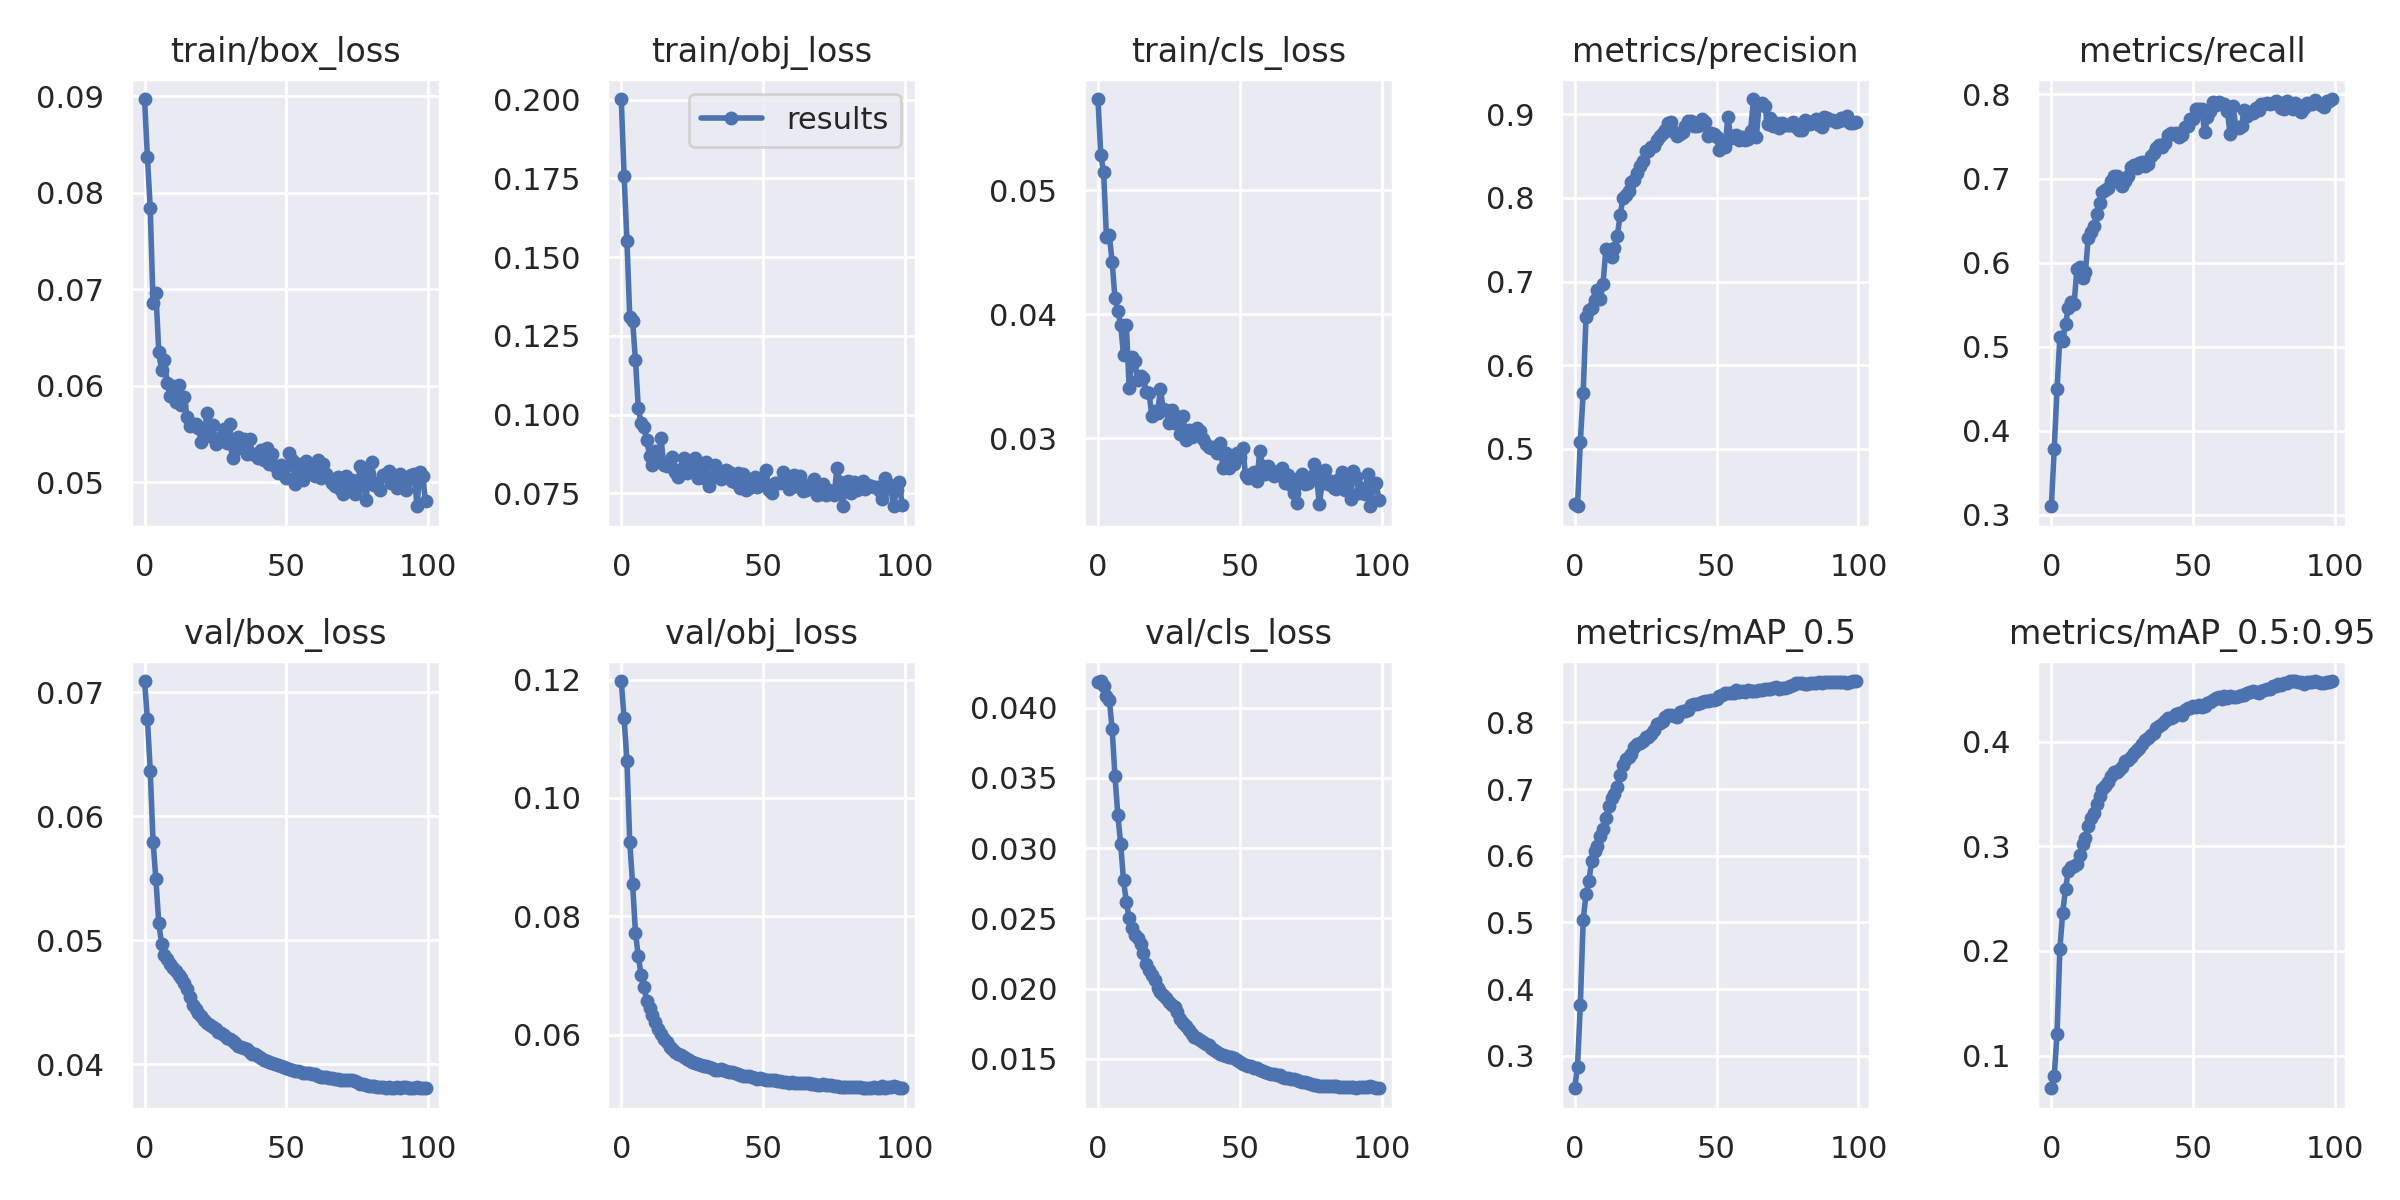

The file beside this chart, header and first rows:
epoch, train/box_loss, train/obj_loss, train/cls_loss, metrics/precision, metrics/recall, metrics/mAP_0.5, metrics/mAP_0.5:0.95, val/box_loss, val/obj_loss, val/cls_loss, x/lr0, x/lr1, x/lr2
0, 0.08973, 0.2002, 0.05739, 0.4332, 0.3103, 0.2513, 0.06874, 0.0709, 0.1198, 0.04179, 0.00017, 0.00017, 0.08317
1, 0.08373, 0.1757, 0.05285, 0.4311, 0.3782, 0.2836, 0.08039, 0.06785, 0.1135, 0.04189, 0.0003465, 0.0003465, 0.06535
2, 0.07839, 0.1552, 0.05151, 0.5085, 0.4495, 0.3764, 0.1203, 0.06366, 0.1063, 0.04153, 0.0005194, 0.0005194, 0.04752
3, 0.06855, 0.1309, 0.04621, 0.5665, 0.5113, 0.503, 0.2019, 0.05792, 0.09248, 0.04085, 0.0006887, 0.0006887, 0.02969
4, 0.06961, 0.1297, 0.04642, 0.6575, 0.5069, 0.5426, 0.2367, 0.05491, 0.08545, 0.04057, 0.0008544, 0.0008544, 0.01185
5, 0.06353, 0.1175, 0.04423, 0.6663, 0.5274, 0.5624, 0.2596, 0.0514, 0.07724, 0.03846, 0.0009501, 0.0009501, 0.0009501
6, 0.06162, 0.1022, 0.04128, 0.6686, 0.5462, 0.5923, 0.2767, 0.04973, 0.07323, 0.03512, 0.0009501, 0.0009501, 0.0009501
7, 0.06264, 0.09738, 0.04028, 0.6783, 0.5529, 0.6071, 0.2798, 0.04885, 0.07011, 0.03236, 0.0009401, 0.0009401, 0.0009401
8, 0.06026, 0.096, 0.03917, 0.6903, 0.5505, 0.6154, 0.2815, 0.04848, 0.06799, 0.03028, 0.0009301, 0.0009301, 0.0009301
9, 0.05894, 0.09192, 0.03672, 0.6795, 0.5923, 0.6296, 0.2831, 0.04809, 0.06575, 0.02772, 0.0009201, 0.0009201, 0.0009201
10, 0.05995, 0.0869, 0.03917, 0.6974, 0.5946, 0.6399, 0.2919, 0.04778, 0.06451, 0.02618, 0.0009101, 0.0009101, 0.0009101
11, 0.05834, 0.08416, 0.03401, 0.739, 0.5813, 0.6565, 0.3018, 0.04751, 0.06333, 0.025, 0.0009001, 0.0009001, 0.0009001
12, 0.06008, 0.08836, 0.03651, 0.7357, 0.5893, 0.6742, 0.3083, 0.04722, 0.0621, 0.02431, 0.0008901, 0.0008901, 0.0008901
13, 0.05797, 0.08568, 0.03618, 0.7294, 0.6298, 0.687, 0.3193, 0.04699, 0.06101, 0.02382, 0.0008801, 0.0008801, 0.0008801
14, 0.05881, 0.0926, 0.03471, 0.7396, 0.6359, 0.6927, 0.3269, 0.0466, 0.06007, 0.0236, 0.0008701, 0.0008701, 0.0008701
15, 0.05674, 0.08394, 0.03503, 0.754, 0.644, 0.7038, 0.3314, 0.04604, 0.05933, 0.02321, 0.0008601, 0.0008601, 0.0008601
16, 0.05579, 0.08387, 0.03486, 0.7791, 0.6581, 0.7208, 0.3402, 0.04544, 0.05871, 0.02253, 0.0008502, 0.0008502, 0.0008502
17, 0.05598, 0.08414, 0.03375, 0.7995, 0.6712, 0.7368, 0.3476, 0.04479, 0.05792, 0.02178, 0.0008402, 0.0008402, 0.0008402
18, 0.05607, 0.08655, 0.03361, 0.8038, 0.6839, 0.7457, 0.3547, 0.04444, 0.05751, 0.02136, 0.0008302, 0.0008302, 0.0008302
19, 0.05555, 0.08197, 0.03176, 0.8089, 0.6859, 0.7481, 0.3575, 0.04414, 0.05711, 0.02101, 0.0008202, 0.0008202, 0.0008202
20, 0.0542, 0.08019, 0.0322, 0.8191, 0.6888, 0.7527, 0.3618, 0.04391, 0.05679, 0.02061, 0.0008102, 0.0008102, 0.0008102
21, 0.05496, 0.08287, 0.03204, 0.8214, 0.6974, 0.7635, 0.3673, 0.0436, 0.05649, 0.02007, 0.0008002, 0.0008002, 0.0008002
22, 0.05715, 0.0863, 0.03393, 0.8297, 0.7033, 0.7682, 0.3711, 0.04336, 0.0562, 0.0198, 0.0007902, 0.0007902, 0.0007902
23, 0.05475, 0.0815, 0.03236, 0.838, 0.703, 0.7697, 0.3713, 0.04317, 0.05591, 0.01958, 0.0007802, 0.0007802, 0.0007802
24, 0.05594, 0.08291, 0.03225, 0.8448, 0.6958, 0.772, 0.373, 0.04302, 0.05566, 0.01937, 0.0007702, 0.0007702, 0.0007702
25, 0.05391, 0.08338, 0.0312, 0.8566, 0.6917, 0.7783, 0.3762, 0.04283, 0.05542, 0.01907, 0.0007602, 0.0007602, 0.0007602
26, 0.05442, 0.08613, 0.03229, 0.8557, 0.697, 0.7777, 0.3812, 0.04262, 0.05517, 0.01887, 0.0007503, 0.0007503, 0.0007503
27, 0.05464, 0.07997, 0.03123, 0.8607, 0.703, 0.782, 0.3822, 0.04252, 0.05504, 0.01867, 0.0007403, 0.0007403, 0.0007403
28, 0.05553, 0.08386, 0.03169, 0.8621, 0.7132, 0.789, 0.385, 0.04235, 0.05492, 0.01831, 0.0007303, 0.0007303, 0.0007303
29, 0.05402, 0.07998, 0.03031, 0.8695, 0.7158, 0.7975, 0.3891, 0.04215, 0.05468, 0.01783, 0.0007203, 0.0007203, 0.0007203
30, 0.05604, 0.08515, 0.03175, 0.874, 0.7128, 0.7984, 0.3917, 0.04202, 0.05464, 0.01757, 0.0007103, 0.0007103, 0.0007103
31, 0.0525, 0.07735, 0.02982, 0.8774, 0.7188, 0.8022, 0.3942, 0.04187, 0.05449, 0.01732, 0.0007003, 0.0007003, 0.0007003
32, 0.05336, 0.08037, 0.03066, 0.881, 0.7201, 0.8075, 0.3976, 0.04175, 0.05436, 0.01708, 0.0006903, 0.0006903, 0.0006903
33, 0.05468, 0.0841, 0.03009, 0.8898, 0.7144, 0.8114, 0.4021, 0.04147, 0.05405, 0.01676, 0.0006803, 0.0006803, 0.0006803
34, 0.05397, 0.08106, 0.03023, 0.8905, 0.7172, 0.8112, 0.4031, 0.04141, 0.05409, 0.0166, 0.0006703, 0.0006703, 0.0006703
35, 0.05442, 0.07962, 0.03081, 0.879, 0.7266, 0.8096, 0.4063, 0.04136, 0.05413, 0.01651, 0.0006603, 0.0006603, 0.0006603
36, 0.05291, 0.07986, 0.03059, 0.8742, 0.7301, 0.8082, 0.4083, 0.04124, 0.05408, 0.01638, 0.0006503, 0.0006503, 0.0006503
37, 0.05446, 0.08246, 0.02995, 0.8767, 0.7367, 0.8156, 0.4134, 0.04099, 0.05379, 0.01619, 0.0006404, 0.0006404, 0.0006404
38, 0.05294, 0.08167, 0.02949, 0.8792, 0.7393, 0.8164, 0.4154, 0.04086, 0.05364, 0.01605, 0.0006304, 0.0006304, 0.0006304
39, 0.05286, 0.07897, 0.02924, 0.8859, 0.7373, 0.817, 0.4169, 0.04081, 0.0536, 0.01596, 0.0006204, 0.0006204, 0.0006204
40, 0.05246, 0.07852, 0.02916, 0.8926, 0.7421, 0.8188, 0.4193, 0.0407, 0.05355, 0.01581, 0.0006104, 0.0006104, 0.0006104
41, 0.05329, 0.08138, 0.02925, 0.8916, 0.7519, 0.826, 0.4227, 0.04049, 0.0533, 0.01562, 0.0006004, 0.0006004, 0.0006004
42, 0.05226, 0.07684, 0.02882, 0.8867, 0.7546, 0.8272, 0.4225, 0.04039, 0.0532, 0.01549, 0.0005904, 0.0005904, 0.0005904
43, 0.05355, 0.08129, 0.02962, 0.8859, 0.7531, 0.8275, 0.4239, 0.04029, 0.05309, 0.01538, 0.0005804, 0.0005804, 0.0005804
44, 0.05187, 0.07618, 0.02759, 0.8877, 0.7545, 0.8284, 0.4268, 0.0402, 0.05298, 0.01529, 0.0005704, 0.0005704, 0.0005704
45, 0.05289, 0.07675, 0.02878, 0.8944, 0.7494, 0.8309, 0.4273, 0.04015, 0.05297, 0.0152, 0.0005604, 0.0005604, 0.0005604
46, 0.05162, 0.07973, 0.02756, 0.8905, 0.7523, 0.8327, 0.4256, 0.04007, 0.05278, 0.01513, 0.0005504, 0.0005504, 0.0005504
47, 0.05092, 0.08018, 0.02816, 0.874, 0.7618, 0.8315, 0.4302, 0.03995, 0.05264, 0.01512, 0.0005405, 0.0005405, 0.0005405
48, 0.05172, 0.07695, 0.02791, 0.8781, 0.763, 0.8333, 0.4322, 0.03989, 0.05258, 0.01504, 0.0005305, 0.0005305, 0.0005305
49, 0.05151, 0.07876, 0.02877, 0.8765, 0.7708, 0.8343, 0.4318, 0.03982, 0.05259, 0.01493, 0.0005205, 0.0005205, 0.0005205
50, 0.05046, 0.07835, 0.0285, 0.8728, 0.7714, 0.8355, 0.434, 0.03974, 0.05246, 0.01476, 0.0005105, 0.0005105, 0.0005105
51, 0.05301, 0.0826, 0.02921, 0.8571, 0.7825, 0.8392, 0.4336, 0.03967, 0.05233, 0.01466, 0.0005005, 0.0005005, 0.0005005
52, 0.05224, 0.07617, 0.02698, 0.862, 0.7831, 0.8418, 0.4355, 0.03959, 0.05235, 0.0146, 0.0004905, 0.0004905, 0.0004905
53, 0.0498, 0.07519, 0.0268, 0.8607, 0.7826, 0.8438, 0.4329, 0.03949, 0.05239, 0.0145, 0.0004805, 0.0004805, 0.0004805
54, 0.05184, 0.07833, 0.02707, 0.8973, 0.7548, 0.8437, 0.4346, 0.03946, 0.0523, 0.01447, 0.0004705, 0.0004705, 0.0004705
55, 0.05121, 0.07839, 0.02723, 0.8718, 0.7728, 0.844, 0.4368, 0.03939, 0.05218, 0.01438, 0.0004605, 0.0004605, 0.0004605
56, 0.05019, 0.07843, 0.02651, 0.8741, 0.7801, 0.8446, 0.4381, 0.03935, 0.05209, 0.01433, 0.0004505, 0.0004505, 0.0004505
57, 0.05216, 0.08186, 0.02898, 0.875, 0.7913, 0.8485, 0.4399, 0.03929, 0.05198, 0.01423, 0.0004406, 0.0004406, 0.0004406
58, 0.05107, 0.07872, 0.02772, 0.8692, 0.7875, 0.8457, 0.4414, 0.03927, 0.05193, 0.01411, 0.0004306, 0.0004306, 0.0004306
59, 0.05153, 0.0764, 0.02708, 0.8733, 0.7909, 0.8475, 0.4429, 0.03921, 0.05189, 0.01408, 0.0004206, 0.0004206, 0.0004206
... 40 more rows
